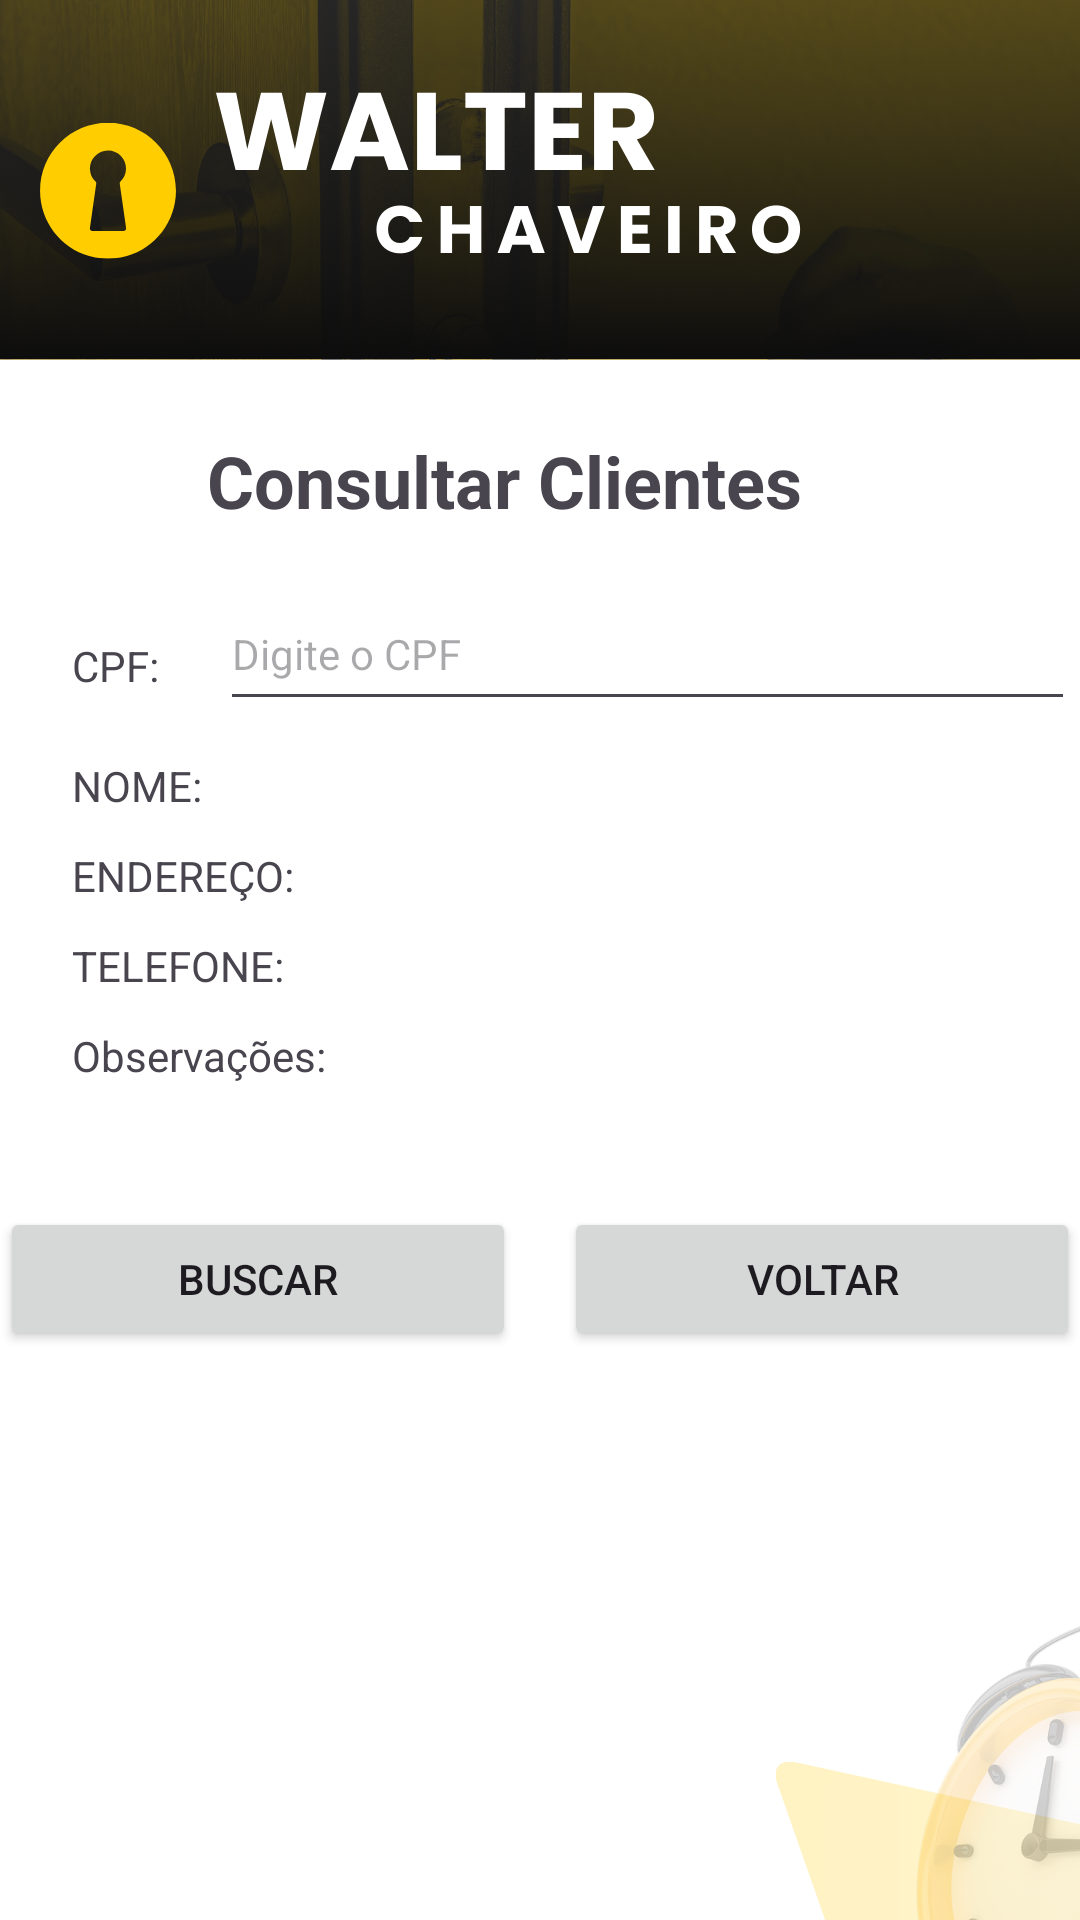

The Android layout XML behind this screen, and the referenced resources:
<!-- AndroidManifest.xml: application theme Theme.WalterApp -->
<!-- res/layout/activity_consulta_usuarios.xml -->
<?xml version="1.0" encoding="utf-8"?>
<androidx.constraintlayout.widget.ConstraintLayout xmlns:android="http://schemas.android.com/apk/res/android"
    xmlns:app="http://schemas.android.com/apk/res-auto"
    xmlns:tools="http://schemas.android.com/tools"
    android:id="@+id/main"
    android:layout_width="match_parent"
    android:layout_height="match_parent"
    android:background="@drawable/tela3"
    tools:context=".clientes.ConsultaUsuarios">

    <TextView
        android:id="@+id/textViewTitulo"
        android:layout_width="wrap_content"
        android:layout_height="wrap_content"
        android:layout_marginTop="144dp"
        android:text="Consultar Clientes"
        android:textSize="24sp"
        android:textStyle="bold"
        app:layout_constraintEnd_toEndOf="parent"
        app:layout_constraintHorizontal_bias="0.427"
        app:layout_constraintStart_toStartOf="parent"
        app:layout_constraintTop_toTopOf="parent" />

    <TextView
        android:id="@+id/textViewCpf"
        android:layout_width="wrap_content"
        android:layout_height="wrap_content"
        android:layout_marginStart="24dp"
        android:layout_marginTop="36dp"
        android:text="CPF:"
        app:layout_constraintStart_toStartOf="parent"
        app:layout_constraintTop_toBottomOf="@id/textViewTitulo" />

    <EditText
        android:id="@+id/editTextCpf"
        android:layout_width="285dp"
        android:layout_height="48dp"
        android:layout_marginStart="8dp"
        android:layout_marginTop="16dp"
        android:hint="Digite o CPF"
        android:inputType="text"
        android:textSize="14sp"
        app:layout_constraintEnd_toEndOf="parent"
        app:layout_constraintHorizontal_bias="0.876"
        app:layout_constraintStart_toEndOf="@id/textViewCpf"
        app:layout_constraintTop_toBottomOf="@id/textViewTitulo" />

    <TextView
        android:id="@+id/textViewNome"
        android:layout_width="wrap_content"
        android:layout_height="wrap_content"
        android:layout_marginStart="24dp"
        android:layout_marginTop="12dp"
        android:text="NOME:"
        app:layout_constraintStart_toStartOf="parent"
        app:layout_constraintTop_toBottomOf="@id/editTextCpf" />

    <TextView
        android:id="@+id/textViewNomeValue"
        android:layout_width="289dp"
        android:layout_height="18dp"
        android:layout_marginStart="8dp"
        android:layout_marginTop="12dp"
        app:layout_constraintEnd_toEndOf="parent"
        app:layout_constraintHorizontal_bias="0.914"
        app:layout_constraintStart_toEndOf="@id/textViewNome"
        app:layout_constraintTop_toBottomOf="@id/editTextCpf" />

    <TextView
        android:id="@+id/textViewEndereco"
        android:layout_width="wrap_content"
        android:layout_height="wrap_content"
        android:layout_marginStart="24dp"
        android:layout_marginTop="12dp"
        android:text="ENDEREÇO:"
        app:layout_constraintStart_toStartOf="parent"
        app:layout_constraintTop_toBottomOf="@id/textViewNomeValue" />

    <TextView
        android:id="@+id/textViewEnderecoValue"
        android:layout_width="289dp"
        android:layout_height="18dp"
        android:layout_marginStart="8dp"
        android:layout_marginTop="12dp"
        app:layout_constraintEnd_toEndOf="parent"
        app:layout_constraintHorizontal_bias="0.75"
        app:layout_constraintStart_toEndOf="@id/textViewEndereco"
        app:layout_constraintTop_toBottomOf="@id/textViewNomeValue" />

    <TextView
        android:id="@+id/textViewTelefone"
        android:layout_width="wrap_content"
        android:layout_height="wrap_content"
        android:layout_marginStart="24dp"
        android:layout_marginTop="12dp"
        android:text="TELEFONE:"
        app:layout_constraintStart_toStartOf="parent"
        app:layout_constraintTop_toBottomOf="@id/textViewEnderecoValue" />

    <TextView
        android:id="@+id/textViewTelefoneValue"
        android:layout_width="288dp"
        android:layout_height="18dp"
        android:layout_marginStart="8dp"
        android:layout_marginTop="12dp"
        app:layout_constraintEnd_toEndOf="parent"
        app:layout_constraintHorizontal_bias="0.761"
        app:layout_constraintStart_toEndOf="@id/textViewTelefone"
        app:layout_constraintTop_toBottomOf="@id/textViewEnderecoValue" />

    <Button
        android:id="@+id/buttonVoltar"
        android:layout_width="0dp"
        android:layout_height="wrap_content"
        android:layout_marginStart="8dp"
        android:layout_marginTop="72dp"
        android:text="Voltar"
        app:layout_constraintEnd_toEndOf="parent"
        app:layout_constraintStart_toEndOf="@id/buttonBuscar"
        app:layout_constraintTop_toBottomOf="@id/textViewTelefoneValue" />

    <Button
        android:id="@+id/buttonBuscar"
        android:layout_width="0dp"
        android:layout_height="wrap_content"
        android:layout_marginTop="72dp"
        android:layout_marginEnd="8dp"
        android:text="Buscar"
        app:layout_constraintEnd_toStartOf="@id/buttonVoltar"
        app:layout_constraintHorizontal_bias="0.5"
        app:layout_constraintStart_toStartOf="parent"
        app:layout_constraintTop_toBottomOf="@id/textViewTelefoneValue" />

    <TextView
        android:id="@+id/textViewObservacoes"
        android:layout_width="wrap_content"
        android:layout_height="wrap_content"
        android:layout_marginStart="24dp"
        android:layout_marginTop="12dp"
        android:text="Observações:"
        app:layout_constraintStart_toStartOf="parent"
        app:layout_constraintTop_toBottomOf="@id/textViewTelefoneValue" />

    <TextView
        android:id="@+id/textViewObservacoesValue"
        android:layout_width="288dp"
        android:layout_height="18dp"
        android:layout_marginStart="8dp"
        app:layout_constraintEnd_toEndOf="parent"
        app:layout_constraintHorizontal_bias="0.0"
        app:layout_constraintStart_toEndOf="@id/textViewObservacoes"
        app:layout_constraintTop_toTopOf="@id/textViewObservacoes" />

</androidx.constraintlayout.widget.ConstraintLayout>
<!-- resources referenced by this layout -->
<resources>
  <!-- drawable tela3: png bitmap (drawable, 321427 bytes) -->
  <style name="Theme.WalterApp" parent="Base.Theme.WalterApp" />
  <style name="Base.Theme.WalterApp" parent="Theme.Material3.DayNight.NoActionBar">
          
          
      </style>
</resources>
